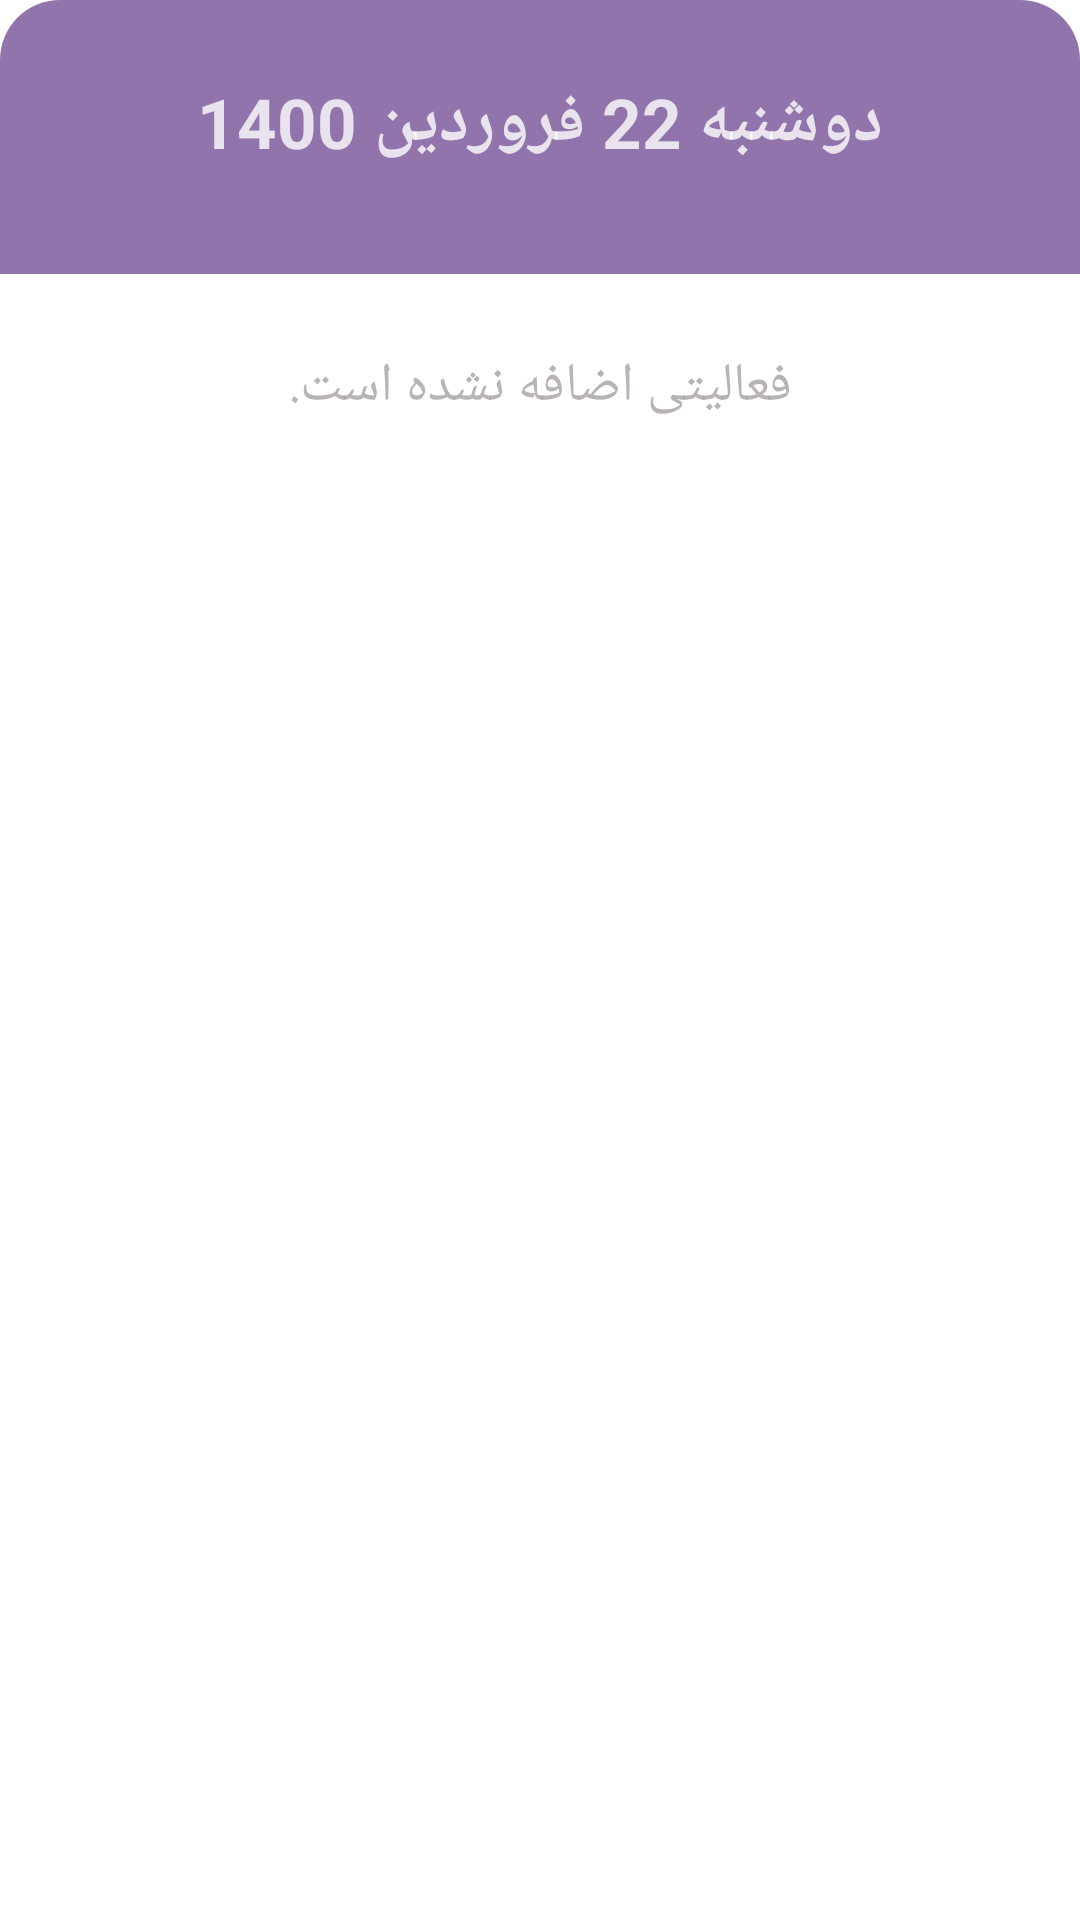

Produce the Android XML layout that renders to this screen, including the resource entries it uses.
<!-- AndroidManifest.xml: application theme Theme.Planner -->
<!-- res/layout/app_widget.xml -->
<LinearLayout
    xmlns:android="http://schemas.android.com/apk/res/android"
    android:theme="@style/Theme.Planner.AppWidgetContainer"
    android:layout_width="match_parent"
    android:layout_height="wrap_content"
    android:orientation="vertical"
    android:id="@+id/mainLayout">

        <TextView
            android:id="@+id/widDateTxt1"
            android:layout_width="match_parent"
            android:layout_height="wrap_content"
            android:background="@drawable/app_widget_background"
            android:textSize="@dimen/big_text"
            android:padding="25dp"
            android:text="@string/current_date"
            android:textStyle="bold"
            android:gravity="center"
            android:textColor="@color/text_color" />

        <ImageView
            android:layout_width="match_parent"
            android:layout_height="wrap_content"
            android:id="@+id/refresh_button"
            android:src="@drawable/refresh_icon"
            android:background="@color/widget_color"
            android:paddingBottom="10dp" />

        <LinearLayout
            android:layout_width="match_parent"
            android:layout_height="wrap_content"
            android:id="@+id/nested_layout"
            android:orientation="vertical"
            android:background="@color/white">


                <TextView
                    android:id="@+id/no_activity"
                    android:layout_width="match_parent"
                    android:layout_height="wrap_content"
                    android:textSize="@dimen/text_size"
                    android:padding="25dp"
                    android:text="@string/no_activity_text"
                    android:gravity="center"
                    android:textColor="#CCA6A1A1" />

        </LinearLayout>

</LinearLayout>
<!-- resources referenced by this layout -->
<resources>
  <color name="text_color">#CCFFFFFF</color>
  <color name="white">#FFFFFF</color>
  <color name="widget_color">#99461873</color>
  <dimen name="big_text">23sp</dimen>
  <dimen name="text_size">18sp</dimen>
  <!-- drawable app_widget_background (drawable-v21) -->
  <?xml version="1.0" encoding="utf-8"?>
  <shape xmlns:android="http://schemas.android.com/apk/res/android"
      android:shape="rectangle">
  
      <corners android:topLeftRadius="@dimen/widget_radius"
          android:topRightRadius="@dimen/widget_radius"/>
      <solid android:color="@color/widget_color" />
  </shape>
  <string name="current_date">دوشنبه 22 فروردین 1400</string>
  <string name="no_activity_text">فعالیتی اضافه نشده است.</string>
  <style name="Theme.Planner.AppWidgetContainer" parent="Theme.Planner.AppWidgetContainerParent">
          
          <item name="appWidgetPadding">16dp</item>
      </style>
  <style name="Theme.Planner" parent="Theme.MaterialComponents.DayNight.DarkActionBar">
          
          <item name="colorPrimary">#686091</item>
          <item name="colorPrimaryVariant">#494744</item>
          <item name="colorOnPrimary">@color/heavy_purple</item>
          
          <item name="colorSecondary">#686091</item>
          <item name="colorSecondaryVariant">@color/teal_700</item>
          <item name="colorOnSecondary">#FFFFFF</item>
          
          <item name="android:statusBarColor" tools:targetApi="l">?attr/colorPrimaryVariant</item>
          
  
          <item name="colorOnPrimaryContainer">@color/heavy_purple</item>
  
      </style>
  <dimen name="widget_radius">20dp</dimen>
  <style name="Theme.Planner.AppWidgetContainerParent" parent="@android:style/Theme.DeviceDefault">
          
          <item name="appWidgetRadius">16dp</item>
          
          <item name="appWidgetInnerRadius">8dp</item>
      </style>
  <color name="heavy_purple">#632064</color>
  <color name="teal_700">#FF018786</color>
</resources>
